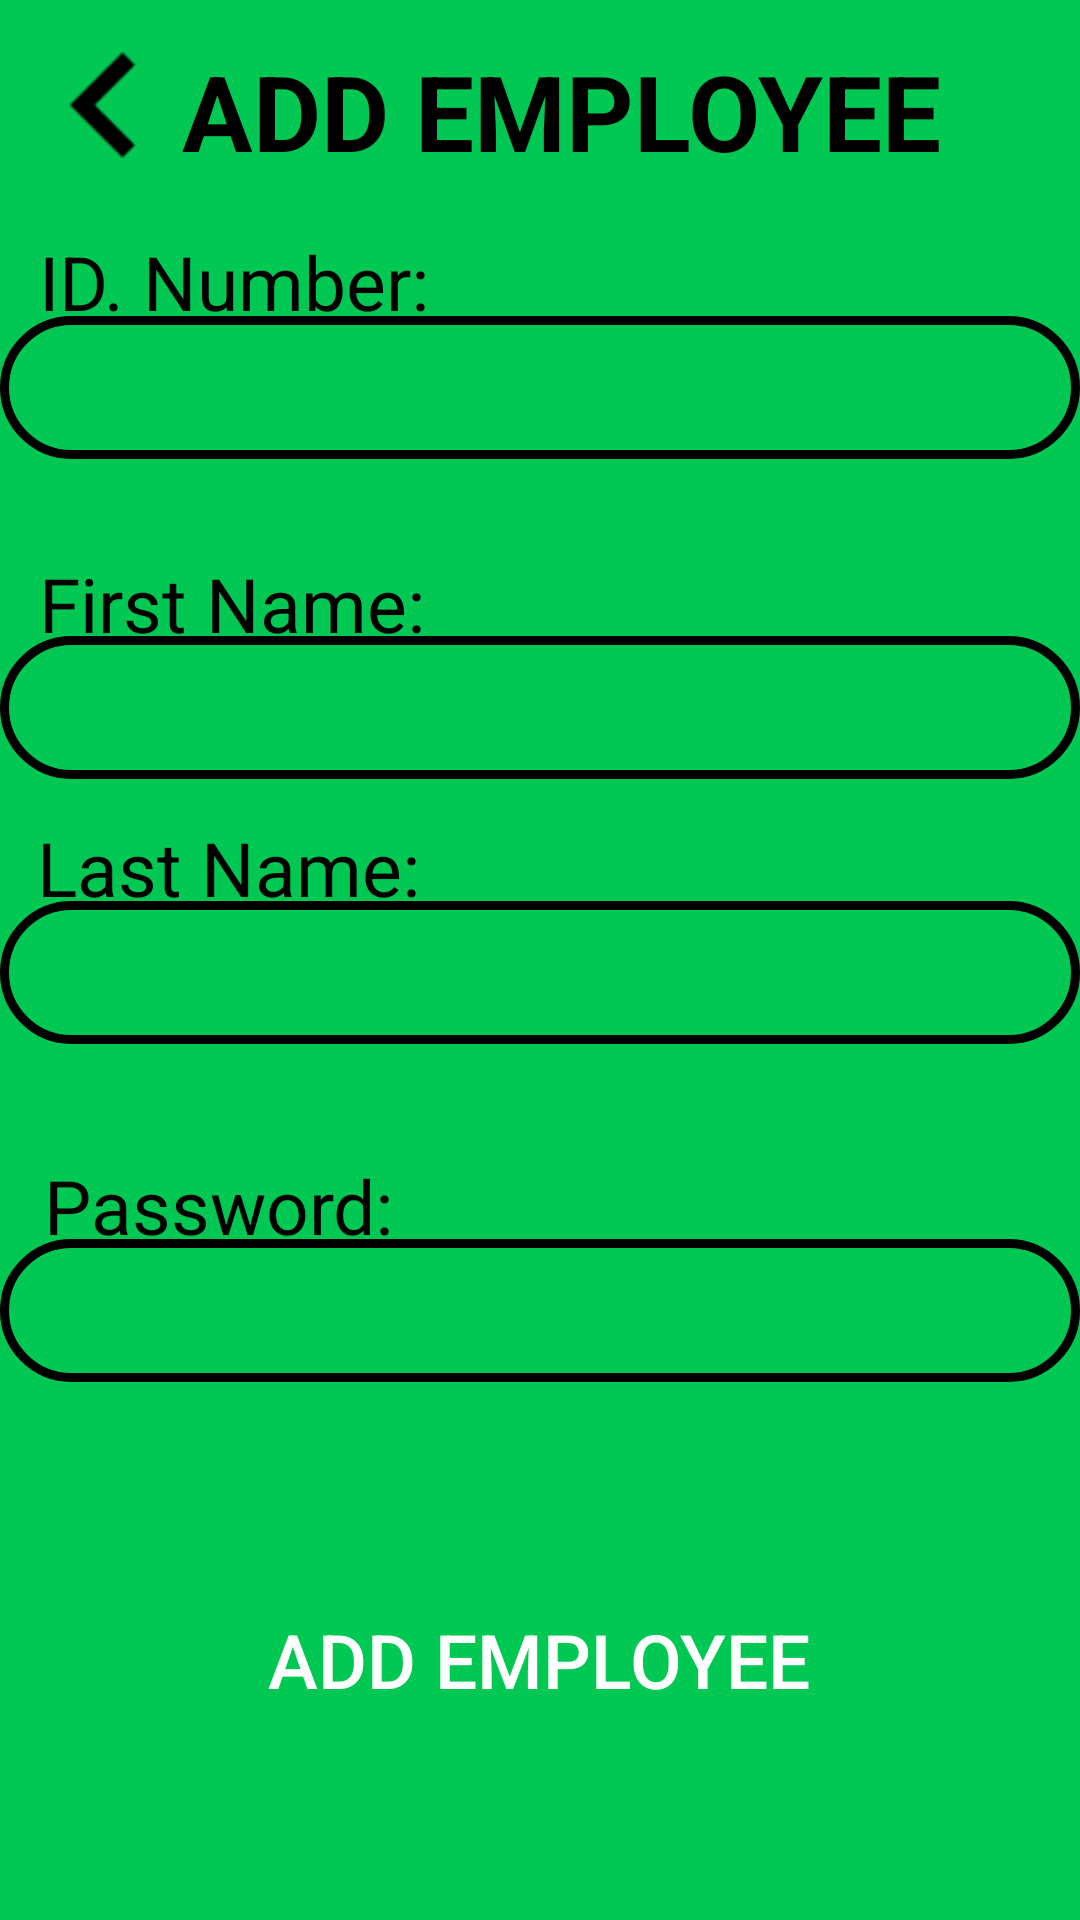

Reconstruct the res/layout file that produces this screen, plus the resources it refers to.
<!-- AndroidManifest.xml: application theme Theme.FarmCentral -->
<!-- res/layout/activity_add_employee.xml -->
<?xml version="1.0" encoding="utf-8"?>
<androidx.constraintlayout.widget.ConstraintLayout xmlns:android="http://schemas.android.com/apk/res/android"
    xmlns:app="http://schemas.android.com/apk/res-auto"
    xmlns:tools="http://schemas.android.com/tools"
    android:layout_width="match_parent"
    android:layout_height="match_parent"
    tools:context=".Employee.AddEmployee"
    android:background="@color/grass_green">


    <EditText
        android:id="@+id/edtAddEmployee_Password"
        android:layout_width="match_parent"
        android:layout_height="wrap_content"
        android:background="@drawable/textfield_design"
        android:ems="10"
        android:inputType="textPersonName"
        android:maxLength="30"
        android:paddingLeft="15sp"
        android:paddingTop="7sp"
        android:paddingBottom="7sp"
        android:textColor="@color/black"
        android:textSize="25sp"
        app:layout_constraintBottom_toBottomOf="parent"
        app:layout_constraintEnd_toEndOf="parent"
        app:layout_constraintHorizontal_bias="1.0"
        app:layout_constraintStart_toStartOf="parent"
        app:layout_constraintTop_toTopOf="parent"
        app:layout_constraintVertical_bias="0.697" />

    <TextView
        android:id="@+id/txtAddEmployee_Password"
        android:layout_width="wrap_content"
        android:layout_height="wrap_content"
        android:text="Password:"
        android:textColor="@color/black"
        android:textSize="25sp"
        app:layout_constraintBottom_toBottomOf="parent"
        app:layout_constraintEnd_toEndOf="parent"
        app:layout_constraintHorizontal_bias="0.06"
        app:layout_constraintStart_toStartOf="parent"
        app:layout_constraintTop_toTopOf="parent"
        app:layout_constraintVertical_bias="0.635" />

    <EditText
        android:id="@+id/edtAddEmployee_FirstName"
        android:layout_width="match_parent"
        android:layout_height="wrap_content"
        android:background="@drawable/textfield_design"
        android:ems="10"
        android:inputType="textPersonName"
        android:maxLength="30"
        android:paddingLeft="15sp"
        android:paddingTop="7sp"
        android:paddingBottom="7sp"
        android:textColor="@color/black"
        android:textSize="25sp"
        app:layout_constraintBottom_toBottomOf="parent"
        app:layout_constraintEnd_toEndOf="parent"
        app:layout_constraintHorizontal_bias="0.0"
        app:layout_constraintStart_toStartOf="parent"
        app:layout_constraintTop_toTopOf="parent"
        app:layout_constraintVertical_bias="0.358" />

    <EditText
        android:id="@+id/edtAddEmployee_LastName"
        android:layout_width="match_parent"
        android:layout_height="wrap_content"
        android:background="@drawable/textfield_design"
        android:ems="10"
        android:inputType="textPersonName"
        android:maxLength="30"
        android:paddingLeft="15sp"
        android:paddingTop="7sp"
        android:paddingBottom="7sp"
        android:textColor="@color/black"
        android:textSize="25sp"
        app:layout_constraintBottom_toBottomOf="parent"
        app:layout_constraintEnd_toEndOf="parent"
        app:layout_constraintHorizontal_bias="0.0"
        app:layout_constraintStart_toStartOf="parent"
        app:layout_constraintTop_toTopOf="parent"
        app:layout_constraintVertical_bias="0.507" />

    <TextView
        android:id="@+id/txtAddEmployee_LastName"
        android:layout_width="wrap_content"
        android:layout_height="wrap_content"
        android:text="Last Name:"
        android:textColor="@color/black"
        android:textSize="25sp"
        app:layout_constraintBottom_toBottomOf="parent"
        app:layout_constraintEnd_toEndOf="parent"
        app:layout_constraintHorizontal_bias="0.053"
        app:layout_constraintStart_toStartOf="parent"
        app:layout_constraintTop_toTopOf="parent"
        app:layout_constraintVertical_bias="0.449" />

    <TextView
        android:id="@+id/txtAddEmployee_FirstName"
        android:layout_width="wrap_content"
        android:layout_height="wrap_content"
        android:text="First Name:"
        android:textColor="@color/black"
        android:textSize="25sp"
        app:layout_constraintBottom_toBottomOf="parent"
        app:layout_constraintEnd_toEndOf="parent"
        app:layout_constraintHorizontal_bias="0.056"
        app:layout_constraintStart_toStartOf="parent"
        app:layout_constraintTop_toTopOf="parent"
        app:layout_constraintVertical_bias="0.304" />

    <TextView
        android:id="@+id/txtAddEmployee_IDNumber"
        android:layout_width="wrap_content"
        android:layout_height="wrap_content"
        android:text="ID. Number:"
        android:textColor="@color/black"
        android:textSize="25sp"
        app:layout_constraintBottom_toBottomOf="parent"
        app:layout_constraintEnd_toEndOf="parent"
        app:layout_constraintHorizontal_bias="0.056"
        app:layout_constraintStart_toStartOf="parent"
        app:layout_constraintTop_toTopOf="parent"
        app:layout_constraintVertical_bias="0.127" />

    <EditText
        android:id="@+id/edtAddEmployee_IDNumber"
        android:layout_width="match_parent"
        android:layout_height="wrap_content"
        android:background="@drawable/textfield_design"
        android:ems="10"
        android:inputType="number"
        android:maxLength="13"
        android:paddingLeft="15sp"
        android:paddingTop="7sp"
        android:paddingBottom="7sp"
        android:textColor="@color/black"
        android:textSize="25sp"
        app:layout_constraintBottom_toBottomOf="parent"
        app:layout_constraintEnd_toEndOf="parent"
        app:layout_constraintHorizontal_bias="1.0"
        app:layout_constraintStart_toStartOf="parent"
        app:layout_constraintTop_toTopOf="parent"
        app:layout_constraintVertical_bias="0.178" />

    <TextView
        android:id="@+id/txtAddEmployee_Heading"
        android:layout_width="wrap_content"
        android:layout_height="wrap_content"
        android:text="ADD EMPLOYEE"
        android:textColor="@color/black"
        android:textSize="35sp"
        android:textStyle="bold"
        app:layout_constraintBottom_toBottomOf="parent"
        app:layout_constraintEnd_toEndOf="parent"
        app:layout_constraintHorizontal_bias="0.566"
        app:layout_constraintStart_toStartOf="parent"
        app:layout_constraintTop_toTopOf="parent"
        app:layout_constraintVertical_bias="0.023" />

    <androidx.appcompat.widget.AppCompatButton
        android:id="@+id/btnAddEmployee_AddFarmer"
        android:layout_width="248sp"
        android:layout_height="73sp"
        android:background="@drawable/button_design"
        android:backgroundTint="@color/black"
        android:gravity="center"
        android:text="Add employee"
        android:textColor="@color/white"
        android:textSize="25sp"
        app:layout_constraintBottom_toBottomOf="parent"
        app:layout_constraintEnd_toEndOf="parent"
        app:layout_constraintHorizontal_bias="0.496"
        app:layout_constraintStart_toStartOf="parent"
        app:layout_constraintTop_toTopOf="parent"
        app:layout_constraintVertical_bias="0.911" />

    <ImageView
        android:id="@+id/imgAddEmployee_Back"
        android:layout_width="70sp"
        android:layout_height="70sp"
        app:layout_constraintBottom_toBottomOf="parent"
        app:layout_constraintEnd_toEndOf="parent"
        app:layout_constraintHorizontal_bias="0.0"
        app:layout_constraintStart_toStartOf="parent"
        app:layout_constraintTop_toTopOf="parent"
        app:layout_constraintVertical_bias="0.0"
        app:srcCompat="@drawable/next_reversed" />


</androidx.constraintlayout.widget.ConstraintLayout>
<!-- resources referenced by this layout -->
<resources>
  <color name="black">#FF000000</color>
  <color name="grass_green">#00c853</color>
  <color name="white">#FFFFFFFF</color>
  <!-- drawable next_reversed: png bitmap (drawable-v24, 445 bytes) -->
  <!-- drawable textfield_design (drawable) -->
  <?xml version="1.0" encoding="utf-8"?>
  <selector xmlns:android="http://schemas.android.com/apk/res/android">
      <item>
          <shape android:shape="rectangle">
              <solid android:color="@android:color/transparent"/>
              <stroke android:width="3dp" android:color="@color/black"/>
              <corners android:radius="5dp"/>
              <corners
                  android:topLeftRadius="50dp"
                  android:topRightRadius="50dp"
                  android:bottomLeftRadius="50dp"
                  android:bottomRightRadius="50dp"/>
          </shape>
      </item>
  </selector>
  <style name="Theme.FarmCentral" parent="Theme.MaterialComponents.DayNight.NoActionBar">
          
          <item name="colorPrimary">@color/grass_green</item>
          <item name="colorPrimaryVariant">@color/grass_green</item>
          <item name="colorOnPrimary">@color/grass_green</item>
          
          <item name="colorSecondary">@color/teal_200</item>
          <item name="colorSecondaryVariant">@color/teal_700</item>
          <item name="colorOnSecondary">@color/black</item>
          
          <item name="android:statusBarColor" tools:targetApi="l">?attr/colorPrimaryVariant</item>
          
      </style>
  <color name="teal_200">#FF03DAC5</color>
  <color name="teal_700">#FF018786</color>
</resources>
